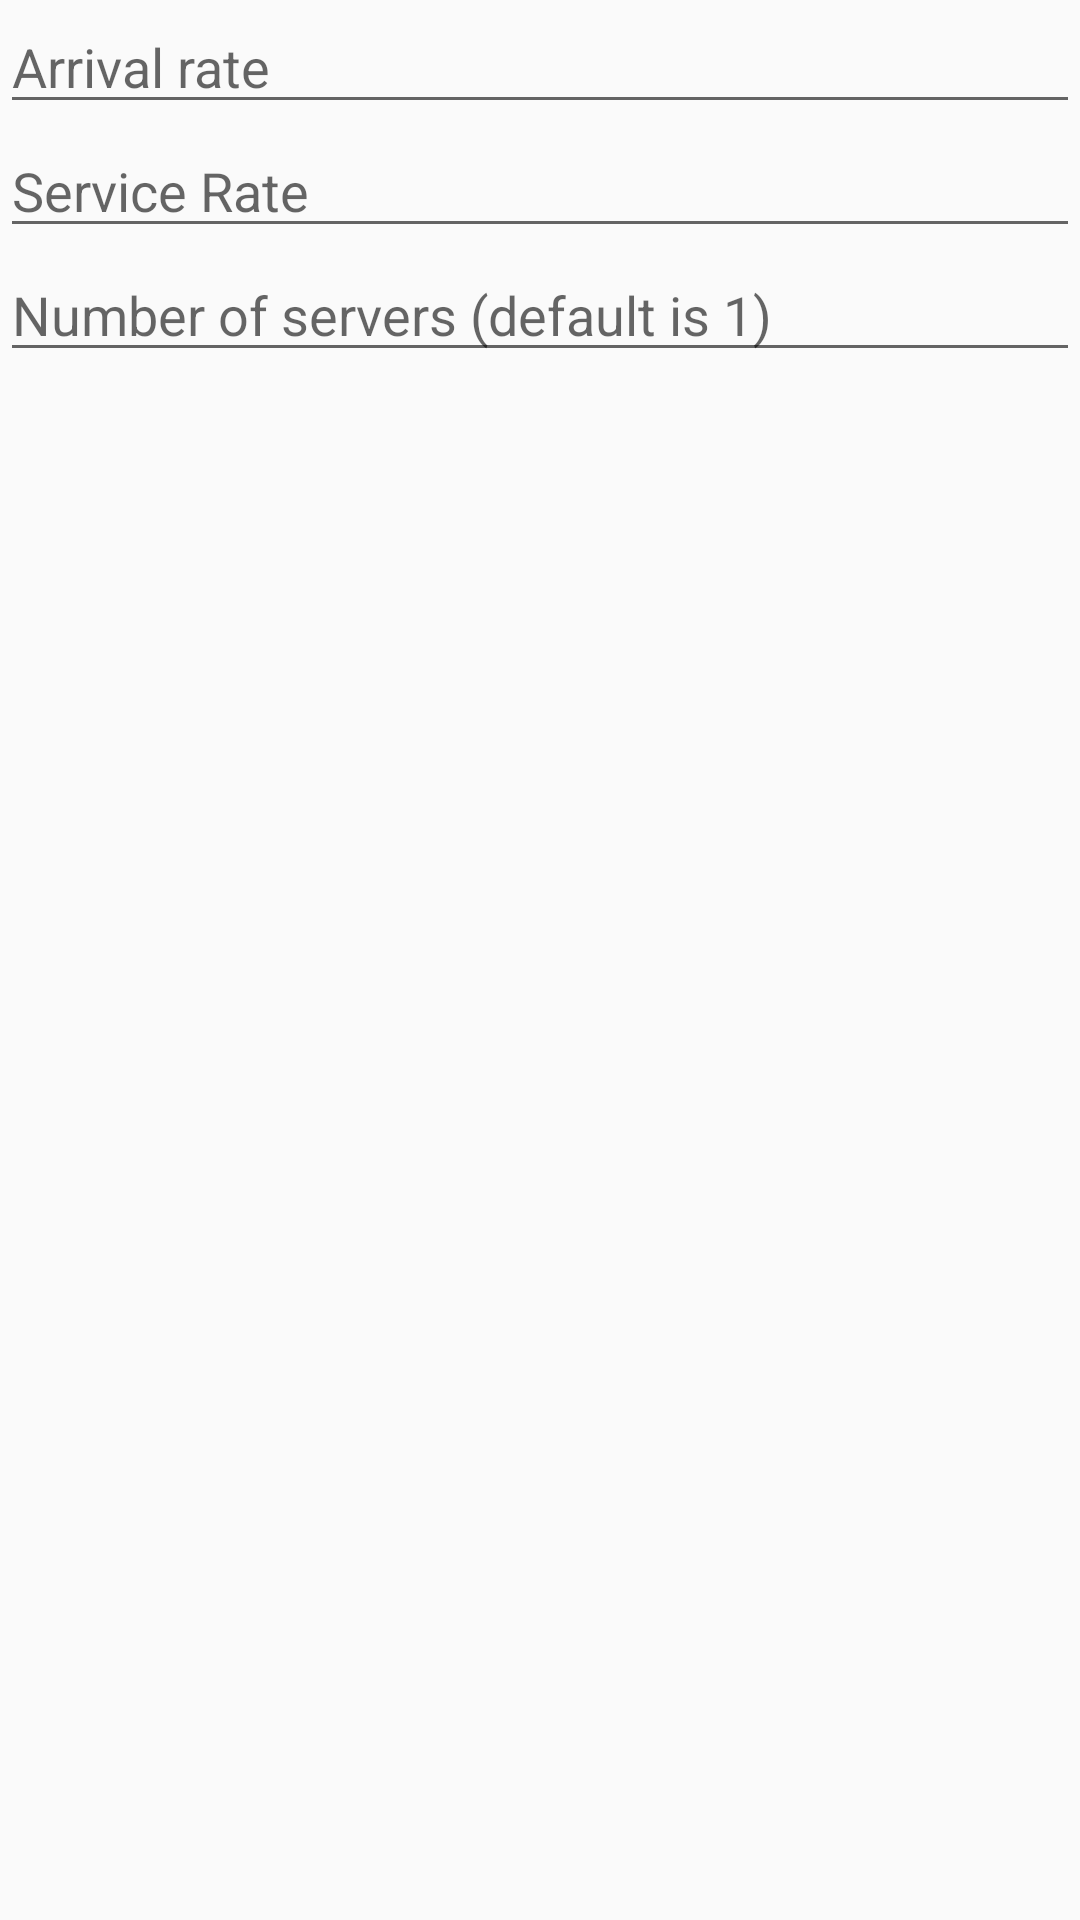

This screen was rendered from an Android layout file. Write that file and the resources it references.
<!-- AndroidManifest.xml: application theme AppTheme -->
<!-- res/layout/activity_main.xml -->
<?xml version="1.0" encoding="utf-8"?>
<android.support.constraint.ConstraintLayout xmlns:android="http://schemas.android.com/apk/res/android"
    xmlns:tools="http://schemas.android.com/tools"
    android:layout_width="match_parent"
    android:layout_height="match_parent"
    tools:context="queueing.myapplication.MainActivity">

    <LinearLayout
        android:layout_width="match_parent"
        android:layout_height="match_parent"
        android:orientation="vertical">

        <EditText
            android:layout_width="match_parent"
            android:layout_height="wrap_content"
            android:hint="Arrival rate" />

        <EditText
            android:layout_width="match_parent"
            android:layout_height="wrap_content"
            android:hint="Service Rate" />


        <EditText
            android:layout_width="match_parent"
            android:layout_height="wrap_content"
            android:hint="Number of servers (default is 1)" />

    </LinearLayout>

</android.support.constraint.ConstraintLayout>
<!-- resources referenced by this layout -->
<resources>
  <style name="AppTheme" parent="Theme.AppCompat.Light.DarkActionBar">
          
          <item name="colorPrimary">@color/colorPrimary</item>
          <item name="colorPrimaryDark">@color/colorPrimaryDark</item>
          <item name="colorAccent">@color/colorAccent</item>
      </style>
  <!-- not gathered from this repository: default colours our renderer supplied (Android Studio template values) -->
  <color name="colorPrimary">#FF6200EE</color>
  <color name="colorPrimaryDark">#FF3700B3</color>
  <color name="colorAccent">#FF03DAC5</color>
</resources>
